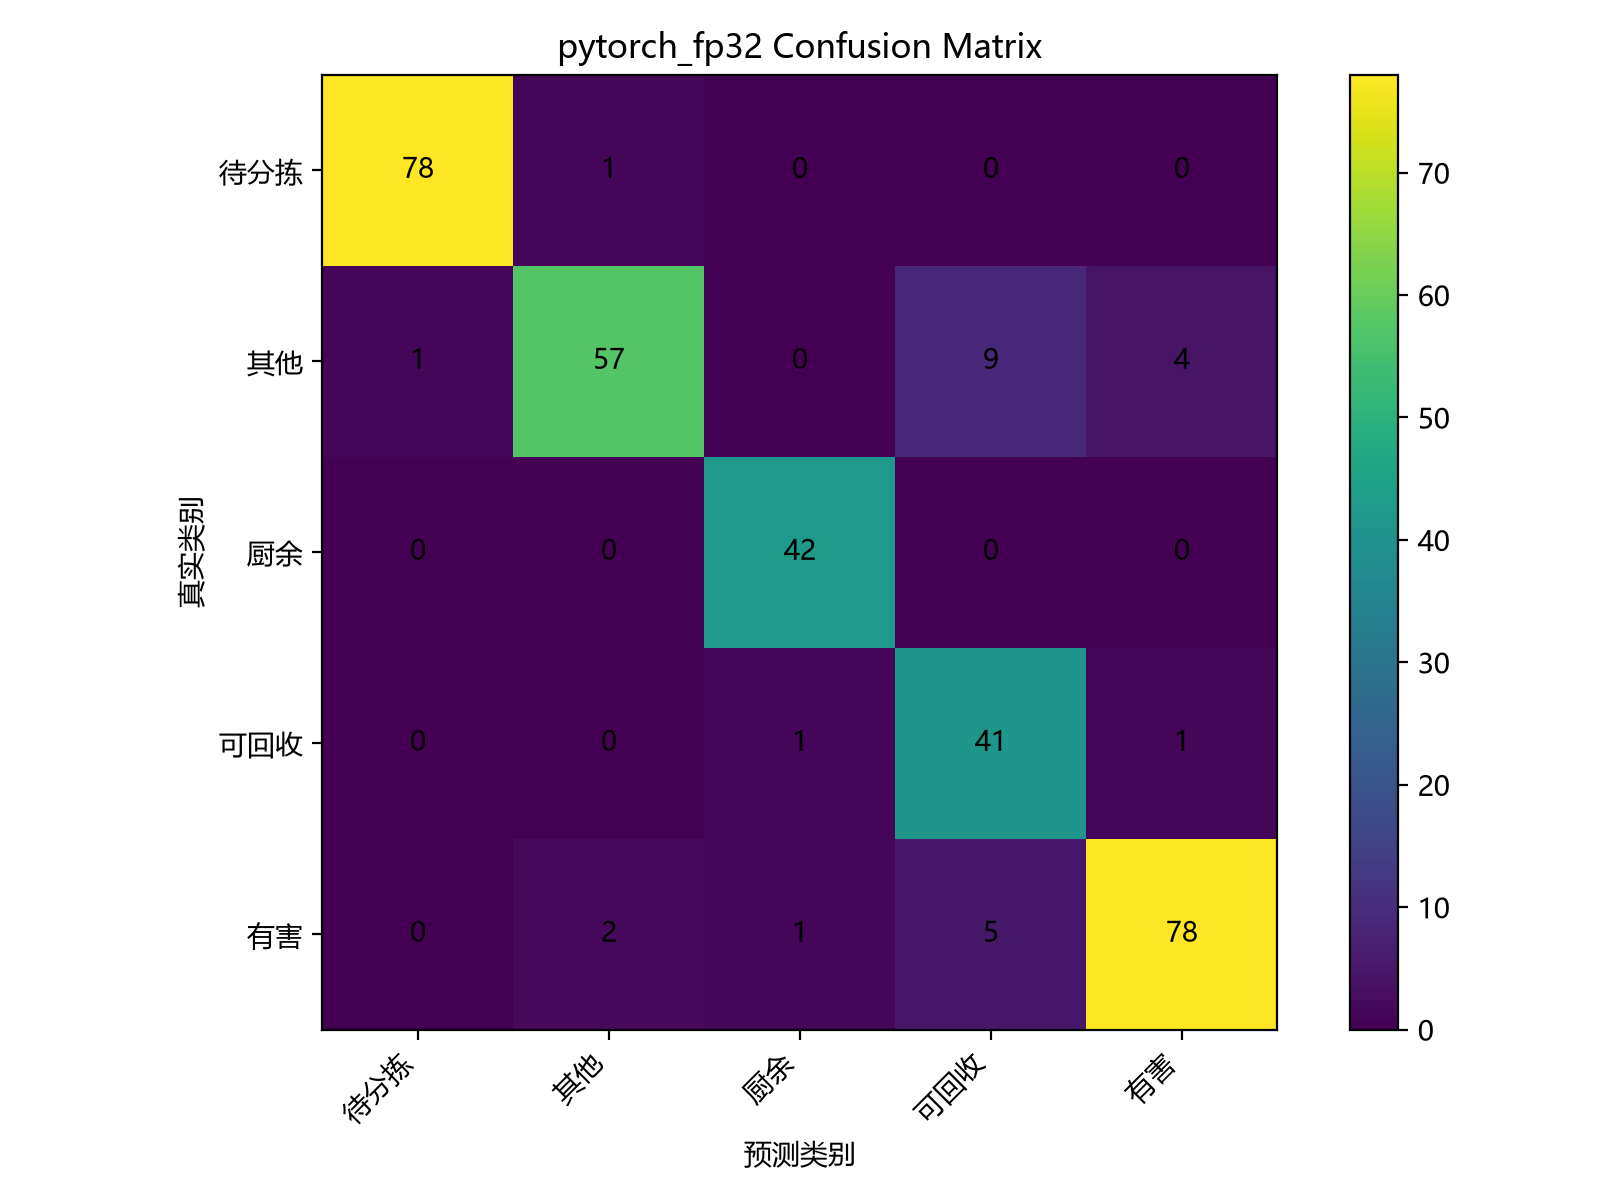

The table this chart was drawn from, first rows:
真实\预测, 待分拣, 其他, 厨余, 可回收, 有害
待分拣, 78, 1, 0, 0, 0
其他, 1, 57, 0, 9, 4
厨余, 0, 0, 42, 0, 0
可回收, 0, 0, 1, 41, 1
有害, 0, 2, 1, 5, 78
